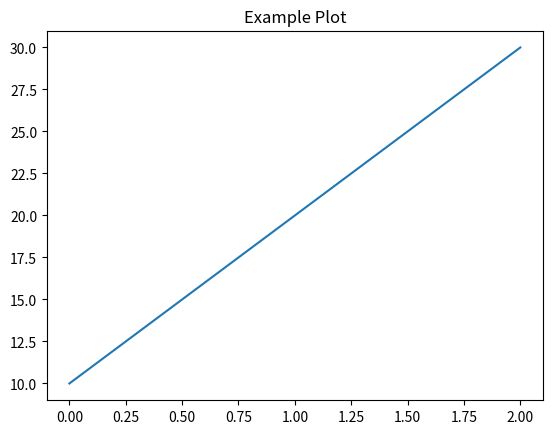

This chart was generated by the following Python code:
# English: Import libraries
# العربي: استيراد المكتبات
import numpy as np
import pandas as pd

# English: Simple array operations
# العربي: عمليات بسيطة على المصفوفات
arr = np.array([1,2,3,4])
print('Numpy array:', arr)

# English: Create a DataFrame
# العربي: إنشاء DataFrame
DF = pd.DataFrame({'name':['a','b','c'], 'value':[10,20,30]})
print('\nPandas DataFrame:')
print(DF)

# English: Plot example (Matplotlib)
# العربي: رسم بسيط
import matplotlib.pyplot as plt
plt.plot(DF['value'])
plt.title('Example Plot')
plt.show()